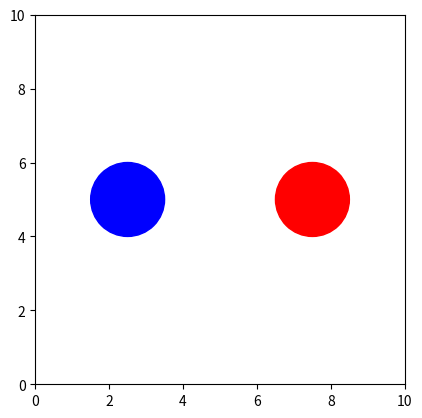

The matplotlib source for this figure: (Note: this script raises an exception after producing the figure.)
import numpy as np
import matplotlib.pyplot as plt
from matplotlib.patches import Circle
import matplotlib.animation as animation

"""
Simulates a 2-body problem of agents colliding using the social force model.
Here, a decoupling of magnitude and direction will be implemented.
"""

# Arena variables
BOX_LENGTH = 10
TIMESTEP = 0.1
ITERATIONS = 100

# Agent variables
AGENT_RADIUS = 1.0
NUM_RED = 1
NUM_BLUE = 1
NUM_AGENTS = NUM_RED + NUM_BLUE
TIME_CONST = 0.5

V_DESIRED = [1.5, 0]
V_DESIRED_DIR = np.array([[-1, 0], [1, 0]])

CRITICAL_DIST = 3 * AGENT_RADIUS
GAMMA = 5 # Influence factor for interaction forces
B = 2

def setup():
    """Initializes agent positions and velocities."""
    pos = np.zeros((NUM_AGENTS, 2))
    vels = np.zeros((NUM_AGENTS, 2))

    pos[0] = [0.75 * BOX_LENGTH, BOX_LENGTH / 2]
    pos[1] = [0.25 * BOX_LENGTH, BOX_LENGTH / 2]

    vels = V_DESIRED * V_DESIRED_DIR

    return pos, vels

def update_positions(pos, vels):

    """Updates agent positions with periodic boundary conditions."""
    pos = pos + vels * TIMESTEP
    pos %= BOX_LENGTH
    return pos

def update_velocities(vels, vicinity, pos):
    """Updates agent velocities based on desired velocity and interaction forces."""
    force = net_coll_force(vels, vicinity, pos)
    vels = vels + ((V_DESIRED - vels) / TIME_CONST + force) * TIMESTEP
    return vels

def net_coll_force(vels, vicinity, pos):
    """Computes net collision force for each agent."""
    force = np.zeros_like(vels)
    for i in range(NUM_AGENTS):
        net_force = np.zeros(2)
        for j in range(NUM_AGENTS):
            if i != j and vicinity[i, j] == 1:
                dist_vec = pos[j] - pos[i]
                dist_mag = np.linalg.norm(dist_vec)
                if dist_mag != 0:
                    net_force += -GAMMA * (dist_mag - 2 * AGENT_RADIUS) ** (-1 - B) * (dist_vec / dist_mag)
        force[i] = net_force
    return force

def vicinity_matrix(pos):
    """Returns adjacency matrix indicating which agents are within critical distance."""
    adj_mat = np.zeros((NUM_AGENTS, NUM_AGENTS))
    for i in range(NUM_AGENTS):
        for j in range(i + 1, NUM_AGENTS):
            dist = np.linalg.norm(pos[i] - pos[j])
            if dist < CRITICAL_DIST:
                adj_mat[i, j] = 1
                adj_mat[j, i] = 1
    return adj_mat

def animate(all_frames):
    """Animates the agent trajectories."""
    fig, ax = plt.subplots()
    ax.set_xlim(0, BOX_LENGTH)
    ax.set_ylim(0, BOX_LENGTH)
    ax.set_aspect('equal')

    ragents = [Circle((all_frames[0][0][0], all_frames[0][0][1]), radius=AGENT_RADIUS, color='red', label='Red Agent')]
    bagents = [Circle((all_frames[0][1][0], all_frames[0][1][1]), radius=AGENT_RADIUS, color='blue', label='Blue Agent')]

    for agent in ragents + bagents:
        ax.add_patch(agent)

    def update(frame):
        ragents[0].center = all_frames[frame][0]
        bagents[0].center = all_frames[frame][1]
        return ragents + bagents

    ani = animation.FuncAnimation(fig, update, frames=ITERATIONS, interval=100)
    ani.save('code/mag_dir_decoupled/videos/2body.gif', writer='ffmepg')
    plt.legend()
    plt.show()

def main():
    pos, vels = setup()
    pos_frame = np.zeros((ITERATIONS, NUM_AGENTS, 2))
    vel_frame = np.zeros((ITERATIONS, NUM_AGENTS, 2))
    pos_frame[0] = pos
    vel_frame[0] = vels

    for i in range(1, ITERATIONS):
        pos_frame[i] = update_positions(pos_frame[i - 1], vel_frame[i - 1])
        vicinity = vicinity_matrix(pos_frame[i - 1])
        vel_frame[i] = update_velocities(vel_frame[i - 1], vicinity, pos_frame[i - 1])

    animate(pos_frame)

if __name__ == "__main__":
    main()